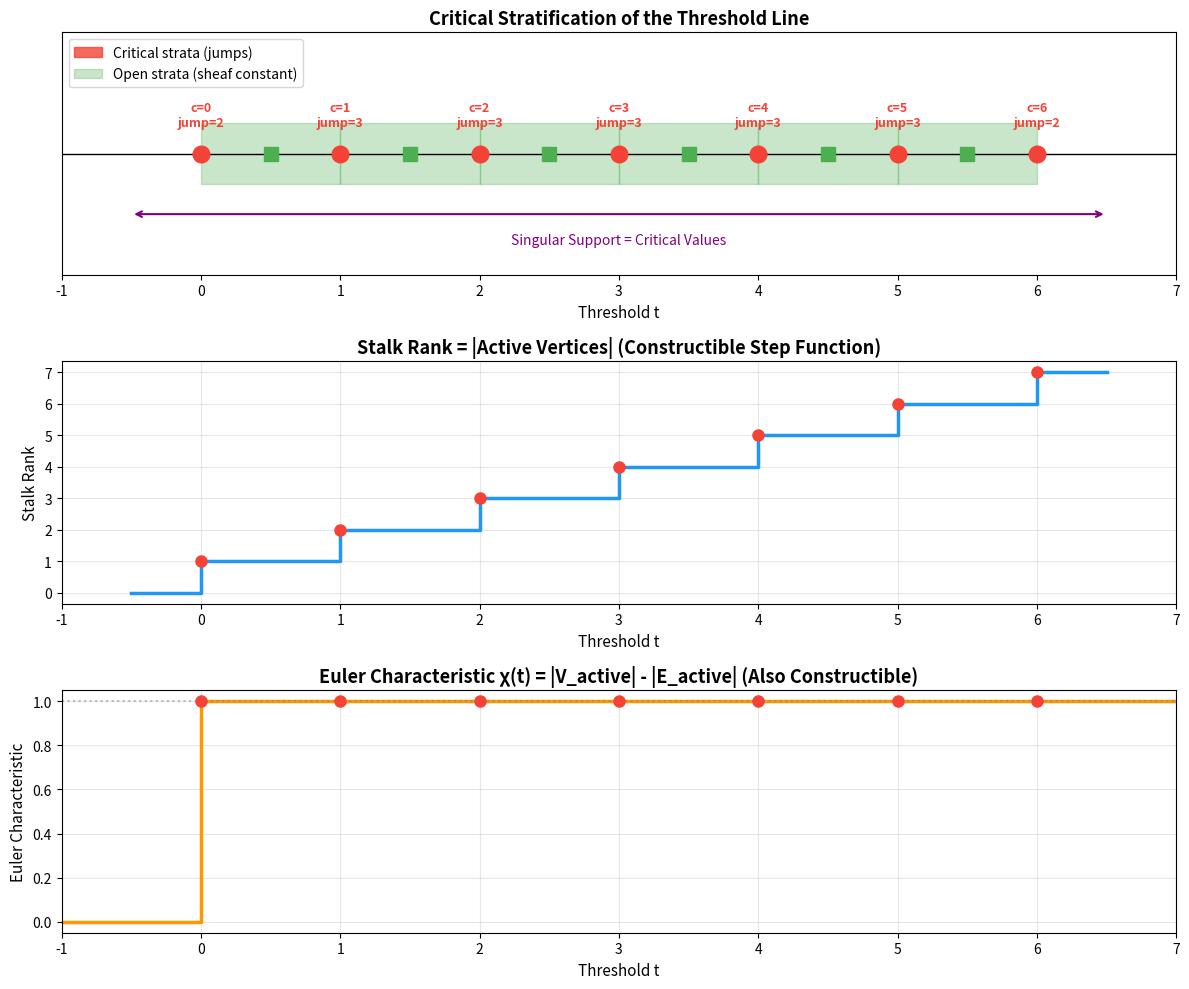

The script that saved this image:
"""
Visualization: Critical Stratification and Singular Support
=============================================================

Visualizes the critical stratification of the threshold line,
showing how the sheaf is constructible: constant on open strata
with jumps only at critical values (the singular support).

Uses matplotlib to produce a static PNG.
"""

import matplotlib.pyplot as plt
import matplotlib.patches as mpatches
from typing import List, Tuple, Dict


# ─── Self-contained infrastructure ──────────────────────────────────

def path_edges(n: int) -> List[Tuple[int, int]]:
    return [(i, i + 1) for i in range(n)]

def cycle_edges(n: int) -> List[Tuple[int, int]]:
    return [(i, (i + 1) % n) for i in range(n)]

def degree(edges: List[Tuple[int, int]], v: int) -> int:
    return sum(1 for (a, b) in edges if a == v or b == v)

def sheaf_jump(edges: List[Tuple[int, int]], filt: Dict[int, float], c: float) -> int:
    return sum(degree(edges, v) + 1 for v, ft in filt.items() if ft == c)

def active_verts(filt: Dict[int, float], t: float) -> set:
    return {v for v, ft in filt.items() if ft <= t}

def euler_char(edges: List[Tuple[int, int]], filt: Dict[int, float], t: float) -> int:
    active = active_verts(filt, t)
    ae = sum(1 for u, v in edges if u in active and v in active)
    return len(active) - ae


# ─── Setup ───────────────────────────────────────────────────────────

n = 6
edges = path_edges(n)
filt = {i: float(i) for i in range(n + 1)}
crits = sorted(set(filt.values()))

fig, axes = plt.subplots(3, 1, figsize=(12, 10))

# ─── Panel 1: Critical Stratification ───────────────────────────────

ax1 = axes[0]

# Draw the threshold line
ax1.axhline(y=0, color='black', linewidth=1)

# Draw open strata (green bars)
for i in range(len(crits) - 1):
    ax1.fill_between([crits[i], crits[i+1]], -0.15, 0.15,
                     color='#4CAF50', alpha=0.3)
    ax1.plot([(crits[i] + crits[i+1])/2], [0], 's',
            color='#4CAF50', markersize=10, zorder=5)

# Draw critical strata (red dots)
for c in crits:
    j = sheaf_jump(edges, filt, c)
    ax1.plot(c, 0, 'o', color='#F44336', markersize=12, zorder=6)
    ax1.annotate(f'c={int(c)}\njump={j}',
                (c, 0), textcoords="offset points",
                xytext=(0, 20), fontsize=9, ha='center',
                color='#F44336', fontweight='bold')

# Arrow indicating singular support
ax1.annotate('', xy=(-0.5, -0.3), xytext=(n + 0.5, -0.3),
            arrowprops=dict(arrowstyle='<->', color='purple', lw=1.5))
ax1.text(n/2, -0.45, 'Singular Support = Critical Values',
        ha='center', fontsize=10, color='purple', style='italic')

ax1.set_xlim(-1, n + 1)
ax1.set_ylim(-0.6, 0.6)
ax1.set_xlabel('Threshold t', fontsize=11)
ax1.set_title('Critical Stratification of the Threshold Line',
             fontsize=13, fontweight='bold')
ax1.set_yticks([])

legend_elements = [
    mpatches.Patch(color='#F44336', alpha=0.8, label='Critical strata (jumps)'),
    mpatches.Patch(color='#4CAF50', alpha=0.3, label='Open strata (sheaf constant)')
]
ax1.legend(handles=legend_elements, fontsize=10, loc='upper left')

# ─── Panel 2: Stalk Data at Each Stratum ────────────────────────────

ax2 = axes[1]

t_range = []
stalk_data = []
for i, c in enumerate(crits):
    if i > 0:
        t_mid = (crits[i-1] + c) / 2
        t_range.append(t_mid)
        stalk_data.append(len(active_verts(filt, t_mid)))
    t_range.append(c)
    stalk_data.append(len(active_verts(filt, c)))

# Add endpoints
t_range_ext = [-0.5] + t_range + [n + 0.5]
stalk_ext = [0] + stalk_data + [stalk_data[-1]]

ax2.step(t_range_ext, stalk_ext, where='post', color='#2196F3', linewidth=2.5)

for c in crits:
    sr = len(active_verts(filt, c))
    ax2.plot(c, sr, 'o', color='#F44336', markersize=8, zorder=5)

ax2.set_xlabel('Threshold t', fontsize=11)
ax2.set_ylabel('Stalk Rank', fontsize=11)
ax2.set_title('Stalk Rank = |Active Vertices| (Constructible Step Function)',
             fontsize=13, fontweight='bold')
ax2.grid(True, alpha=0.3)
ax2.set_xlim(-1, n + 1)

# ─── Panel 3: Euler Characteristic ──────────────────────────────────

ax3 = axes[2]

t_fine = [i * 0.05 for i in range(-20, (n + 1) * 20 + 10)]
euler_vals = [euler_char(edges, filt, t) for t in t_fine]

ax3.step(t_fine, euler_vals, where='post', color='#FF9800', linewidth=2.5)

for c in crits:
    ec = euler_char(edges, filt, c)
    ax3.plot(c, ec, 'o', color='#F44336', markersize=8, zorder=5)

ax3.set_xlabel('Threshold t', fontsize=11)
ax3.set_ylabel('Euler Characteristic', fontsize=11)
ax3.set_title('Euler Characteristic χ(t) = |V_active| - |E_active| (Also Constructible)',
             fontsize=13, fontweight='bold')
ax3.grid(True, alpha=0.3)
ax3.set_xlim(-1, n + 1)
ax3.axhline(y=1, color='gray', linestyle=':', alpha=0.5)

plt.tight_layout()
plt.savefig('stratification_visualization.png', dpi=150, bbox_inches='tight')
print("Saved: stratification_visualization.png")
